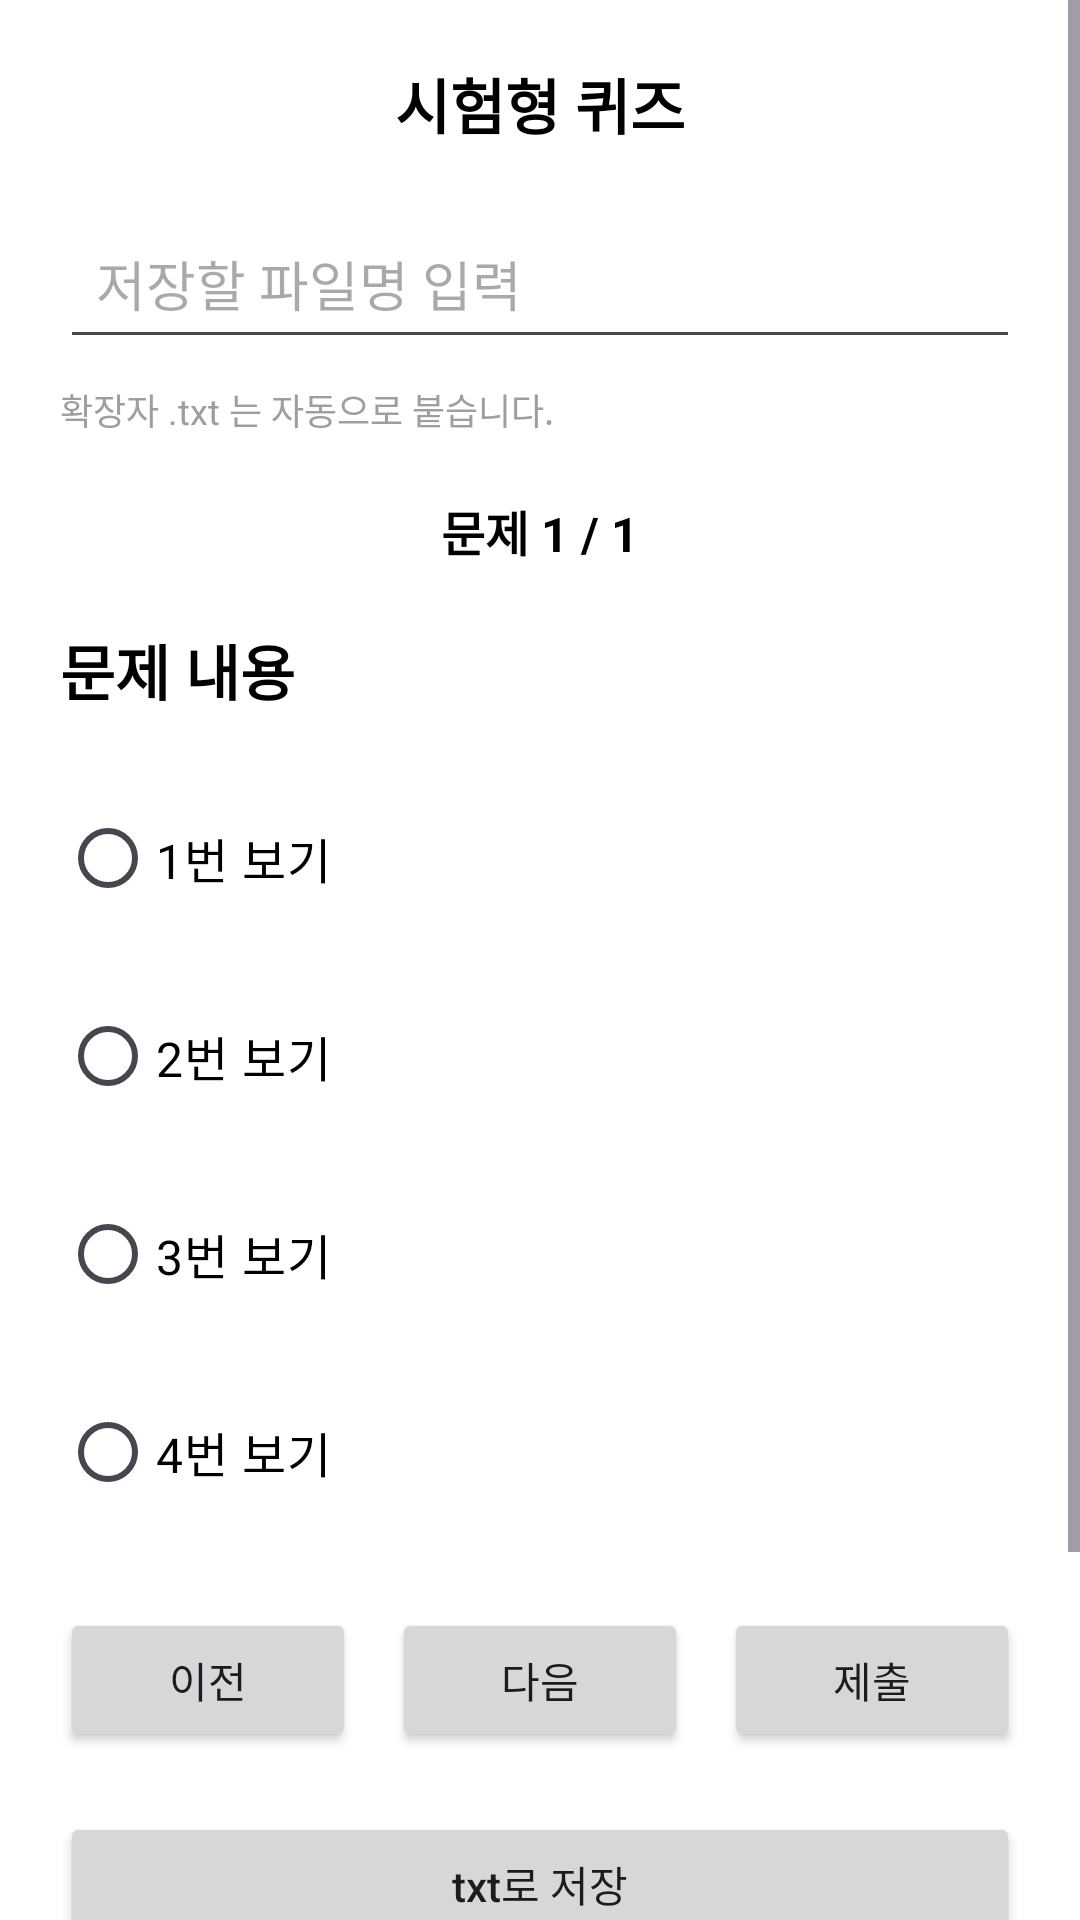

Write the Android layout XML for this screen, with the resource values it uses.
<!-- AndroidManifest.xml: application theme Theme.MyApplication -->
<!-- res/layout/dialog_ai_quiz_result.xml -->
<?xml version="1.0" encoding="utf-8"?>
<ScrollView xmlns:android="http://schemas.android.com/apk/res/android"
    android:layout_width="match_parent"
    android:layout_height="wrap_content"
    android:fillViewport="true"
    android:background="@android:color/white">

    <LinearLayout
        android:layout_width="match_parent"
        android:layout_height="wrap_content"
        android:orientation="vertical"
        android:padding="20dp">

        <TextView
            android:layout_width="match_parent"
            android:layout_height="wrap_content"
            android:layout_marginBottom="20dp"
            android:gravity="center"
            android:text="시험형 퀴즈"
            android:textColor="@android:color/black"
            android:textSize="20sp"
            android:textStyle="bold" />

        <EditText
            android:id="@+id/etFileName"
            android:layout_width="match_parent"
            android:layout_height="wrap_content"
            android:hint="저장할 파일명 입력"
            android:inputType="text"
            android:maxLines="1"
            android:padding="12dp" />

        <TextView
            android:layout_width="match_parent"
            android:layout_height="wrap_content"
            android:layout_marginTop="8dp"
            android:text="확장자 .txt 는 자동으로 붙습니다."
            android:textColor="#9E9E9E"
            android:textSize="12sp" />

        <TextView
            android:id="@+id/tvPageIndicator"
            android:layout_width="match_parent"
            android:layout_height="wrap_content"
            android:layout_marginTop="20dp"
            android:gravity="center"
            android:text="문제 1 / 1"
            android:textColor="@android:color/black"
            android:textSize="16sp"
            android:textStyle="bold" />

        <TextView
            android:id="@+id/tvQuizResult"
            android:layout_width="match_parent"
            android:layout_height="wrap_content"
            android:layout_marginTop="20dp"
            android:lineSpacingExtra="6dp"
            android:text="문제 내용"
            android:textColor="@android:color/black"
            android:textSize="20sp"
            android:textStyle="bold" />

        <RadioGroup
            android:id="@+id/radioGroup"
            android:layout_width="match_parent"
            android:layout_height="wrap_content"
            android:layout_marginTop="24dp"
            android:orientation="vertical">

            <RadioButton
                android:id="@+id/rbOption1"
                android:layout_width="match_parent"
                android:layout_height="wrap_content"
                android:layout_marginBottom="18dp"
                android:buttonTint="@android:color/black"
                android:gravity="center_vertical"
                android:minHeight="48dp"
                android:paddingTop="8dp"
                android:paddingBottom="8dp"
                android:text="1번 보기"
                android:textColor="@android:color/black"
                android:textSize="16sp" />

            <RadioButton
                android:id="@+id/rbOption2"
                android:layout_width="match_parent"
                android:layout_height="wrap_content"
                android:layout_marginBottom="18dp"
                android:buttonTint="@android:color/black"
                android:gravity="center_vertical"
                android:minHeight="48dp"
                android:paddingTop="8dp"
                android:paddingBottom="8dp"
                android:text="2번 보기"
                android:textColor="@android:color/black"
                android:textSize="16sp" />

            <RadioButton
                android:id="@+id/rbOption3"
                android:layout_width="match_parent"
                android:layout_height="wrap_content"
                android:layout_marginBottom="18dp"
                android:buttonTint="@android:color/black"
                android:gravity="center_vertical"
                android:minHeight="48dp"
                android:paddingTop="8dp"
                android:paddingBottom="8dp"
                android:text="3번 보기"
                android:textColor="@android:color/black"
                android:textSize="16sp" />

            <RadioButton
                android:id="@+id/rbOption4"
                android:layout_width="match_parent"
                android:layout_height="wrap_content"
                android:buttonTint="@android:color/black"
                android:gravity="center_vertical"
                android:minHeight="48dp"
                android:paddingTop="8dp"
                android:paddingBottom="8dp"
                android:text="4번 보기"
                android:textColor="@android:color/black"
                android:textSize="16sp" />
        </RadioGroup>

        <LinearLayout
            android:layout_width="match_parent"
            android:layout_height="wrap_content"
            android:layout_marginTop="28dp"
            android:gravity="center"
            android:orientation="horizontal">

            <Button
                android:id="@+id/btnPrev"
                android:layout_width="0dp"
                android:layout_height="48dp"
                android:layout_weight="1"
                android:text="이전"
                android:textAllCaps="false" />

            <Space
                android:layout_width="12dp"
                android:layout_height="1dp" />

            <Button
                android:id="@+id/btnNext"
                android:layout_width="0dp"
                android:layout_height="48dp"
                android:layout_weight="1"
                android:text="다음"
                android:textAllCaps="false" />

            <Space
                android:layout_width="12dp"
                android:layout_height="1dp" />

            <Button
                android:id="@+id/btnSubmit"
                android:layout_width="0dp"
                android:layout_height="48dp"
                android:layout_weight="1"
                android:text="제출"
                android:textAllCaps="false" />
        </LinearLayout>

        <Button
            android:id="@+id/btnSaveAsTxt"
            android:layout_width="match_parent"
            android:layout_height="48dp"
            android:layout_marginTop="20dp"
            android:text="txt로 저장"
            android:textAllCaps="false" />

        <Button
            android:id="@+id/btnShare"
            android:layout_width="match_parent"
            android:layout_height="48dp"
            android:layout_marginTop="12dp"
            android:text="공유하기"
            android:textAllCaps="false" />

        <Button
            android:id="@+id/btnClose"
            android:layout_width="match_parent"
            android:layout_height="48dp"
            android:layout_marginTop="12dp"
            android:text="닫기"
            android:textAllCaps="false" />

    </LinearLayout>
</ScrollView>
<!-- resources referenced by this layout -->
<resources>
  <style name="Theme.MyApplication" parent="Theme.Material3.DayNight.NoActionBar">
          
      </style>
</resources>
